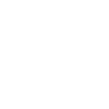
t = 0.00 s
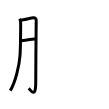
t = 3.00 s
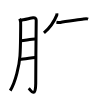
t = 6.00 s
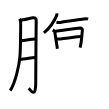
t = 9.00 s
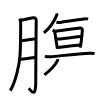
t = 12.00 s
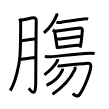
t = 15.00 s

The animated SVG that drew these frames (rendered in a browser with its animation timeline set to each time). Animation: 15 SMIL elements (animate=15); one cycle of 15.00 s.

<svg width="109px" height="109px" viewBox="0 0 px 109px" xmlns="http://www.w3.org/2000/svg" xmlns:xlink="http://www.w3.org/1999/xlink" xml:space="preserve" version="1.1"  baseProfile="full">
<path d="M19.58,18.75c0.56,0.95,0.81,1.91,1,2.83c0.19,0.92,0.01,26.41-0.59,34.17c-0.75,9.77-4.45,26.5-9.75,34.88" style="fill:none;stroke:black;stroke-width:3;opacity:0">
  <animate attributeType="CSS" attributeName="opacity" from="0" to="1" begin="0s" dur="1s" repeatCount="0" fill="freeze" />
</path>
<path d="M20.82,20.18c1.88-0.06,10.86-2.29,12.25-2.41c2.5-0.22,3.13,1.28,3.13,2.61c0,3.16-0.47,45.28-0.47,63.24c0,15.39-5.39,6.12-6.98,4.64" style="fill:none;stroke:black;stroke-width:3;opacity:0">
  <animate attributeType="CSS" attributeName="opacity" from="0" to="1" begin="1s" dur="1s" repeatCount="0" fill="freeze" />
</path>
<path d="M21.15,40.68c3.62-0.29,10.75-1.58,13.93-1.6" style="fill:none;stroke:black;stroke-width:3;opacity:0">
  <animate attributeType="CSS" attributeName="opacity" from="0" to="1" begin="2s" dur="1s" repeatCount="0" fill="freeze" />
</path>
<path d="M19.92,59.42c3.57-0.1,10.33-1.44,15.17-2" style="fill:none;stroke:black;stroke-width:3;opacity:0">
  <animate attributeType="CSS" attributeName="opacity" from="0" to="1" begin="3s" dur="1s" repeatCount="0" fill="freeze" />
</path>
<path d="M56.85,13.41c0.03,0.44,0.13,1.27-0.07,1.76c-2.52,6.19-6.17,12.18-12.83,17.74" style="fill:none;stroke:black;stroke-width:3;opacity:0">
  <animate attributeType="CSS" attributeName="opacity" from="0" to="1" begin="4s" dur="1s" repeatCount="0" fill="freeze" />
</path>
<path d="M56.42,22.25c1.33,0.25,3.21,0.39,3.92,0.25c4.49-0.85,18.26-2.63,23.25-3.42c1.17-0.19,3.91-0.25,4.5,0" style="fill:none;stroke:black;stroke-width:3;opacity:0">
  <animate attributeType="CSS" attributeName="opacity" from="0" to="1" begin="5s" dur="1s" repeatCount="0" fill="freeze" />
</path>
<path d="M52.75,29.92c1,0.58,1.91,1.64,2,2.17c0.62,3.68,2.59,16.1,2.67,16.63" style="fill:none;stroke:black;stroke-width:3;opacity:0">
  <animate attributeType="CSS" attributeName="opacity" from="0" to="1" begin="6s" dur="1s" repeatCount="0" fill="freeze" />
</path>
<path d="M54.92,31.42c4.65-0.6,19.86-3.02,25.81-3.42c1.04-0.07,1.66,1.63,1.62,2.08c-0.45,5.67-0.83,12.67-2.26,17.51" style="fill:none;stroke:black;stroke-width:3;opacity:0">
  <animate attributeType="CSS" attributeName="opacity" from="0" to="1" begin="7s" dur="1s" repeatCount="0" fill="freeze" />
</path>
<path d="M56.92,39.08c1.95,0,22.13-2.5,24.33-2.5" style="fill:none;stroke:black;stroke-width:3;opacity:0">
  <animate attributeType="CSS" attributeName="opacity" from="0" to="1" begin="8s" dur="1s" repeatCount="0" fill="freeze" />
</path>
<path d="M57.72,47.66c3.96-0.42,17.6-2.22,22.53-2.58" style="fill:none;stroke:black;stroke-width:3;opacity:0">
  <animate attributeType="CSS" attributeName="opacity" from="0" to="1" begin="9s" dur="1s" repeatCount="0" fill="freeze" />
</path>
<path d="M44.92,56.08c1.04,0.43,3.84,0.85,5.83,0.67c10.75-1,28.97-3.33,39.17-3.5c1.74-0.03,3.79,0.12,4.67,0.33" style="fill:none;stroke:black;stroke-width:3;opacity:0">
  <animate attributeType="CSS" attributeName="opacity" from="0" to="1" begin="10s" dur="1s" repeatCount="0" fill="freeze" />
</path>
<path d="M57.56,59.05c0.04,0.4,0.2,1.08-0.07,1.6c-1.91,3.71-6.74,9.33-13.11,14.27" style="fill:none;stroke:black;stroke-width:3;opacity:0">
  <animate attributeType="CSS" attributeName="opacity" from="0" to="1" begin="11s" dur="1s" repeatCount="0" fill="freeze" />
</path>
<path d="M57.75,65.42c0.7,0.44,1.72,0.79,2.83,0.5c1.12-0.29,24.41-2.52,27.19-2.67c2.79-0.14,3.34,1.46,2.93,4.51c-0.42,3.05-5.15,18.7-11.28,26.99c-1.84,2.49-5.02,0.65-6.67-1.17" style="fill:none;stroke:black;stroke-width:3;opacity:0">
  <animate attributeType="CSS" attributeName="opacity" from="0" to="1" begin="12s" dur="1s" repeatCount="0" fill="freeze" />
</path>
<path d="M62.53,68.64c0.04,0.34,0.13,0.9-0.09,1.38c-2.07,4.77-7.75,11.39-15.92,15.3" style="fill:none;stroke:black;stroke-width:3;opacity:0">
  <animate attributeType="CSS" attributeName="opacity" from="0" to="1" begin="13s" dur="1s" repeatCount="0" fill="freeze" />
</path>
<path d="M75.01,66.72c0.09,0.74,0.32,1.96-0.17,2.98c-3.11,6.42-9.65,16.07-22.33,24.49" style="fill:none;stroke:black;stroke-width:3;opacity:0">
  <animate attributeType="CSS" attributeName="opacity" from="0" to="1" begin="14s" dur="1s" repeatCount="0" fill="freeze" />
</path>
</svg>
